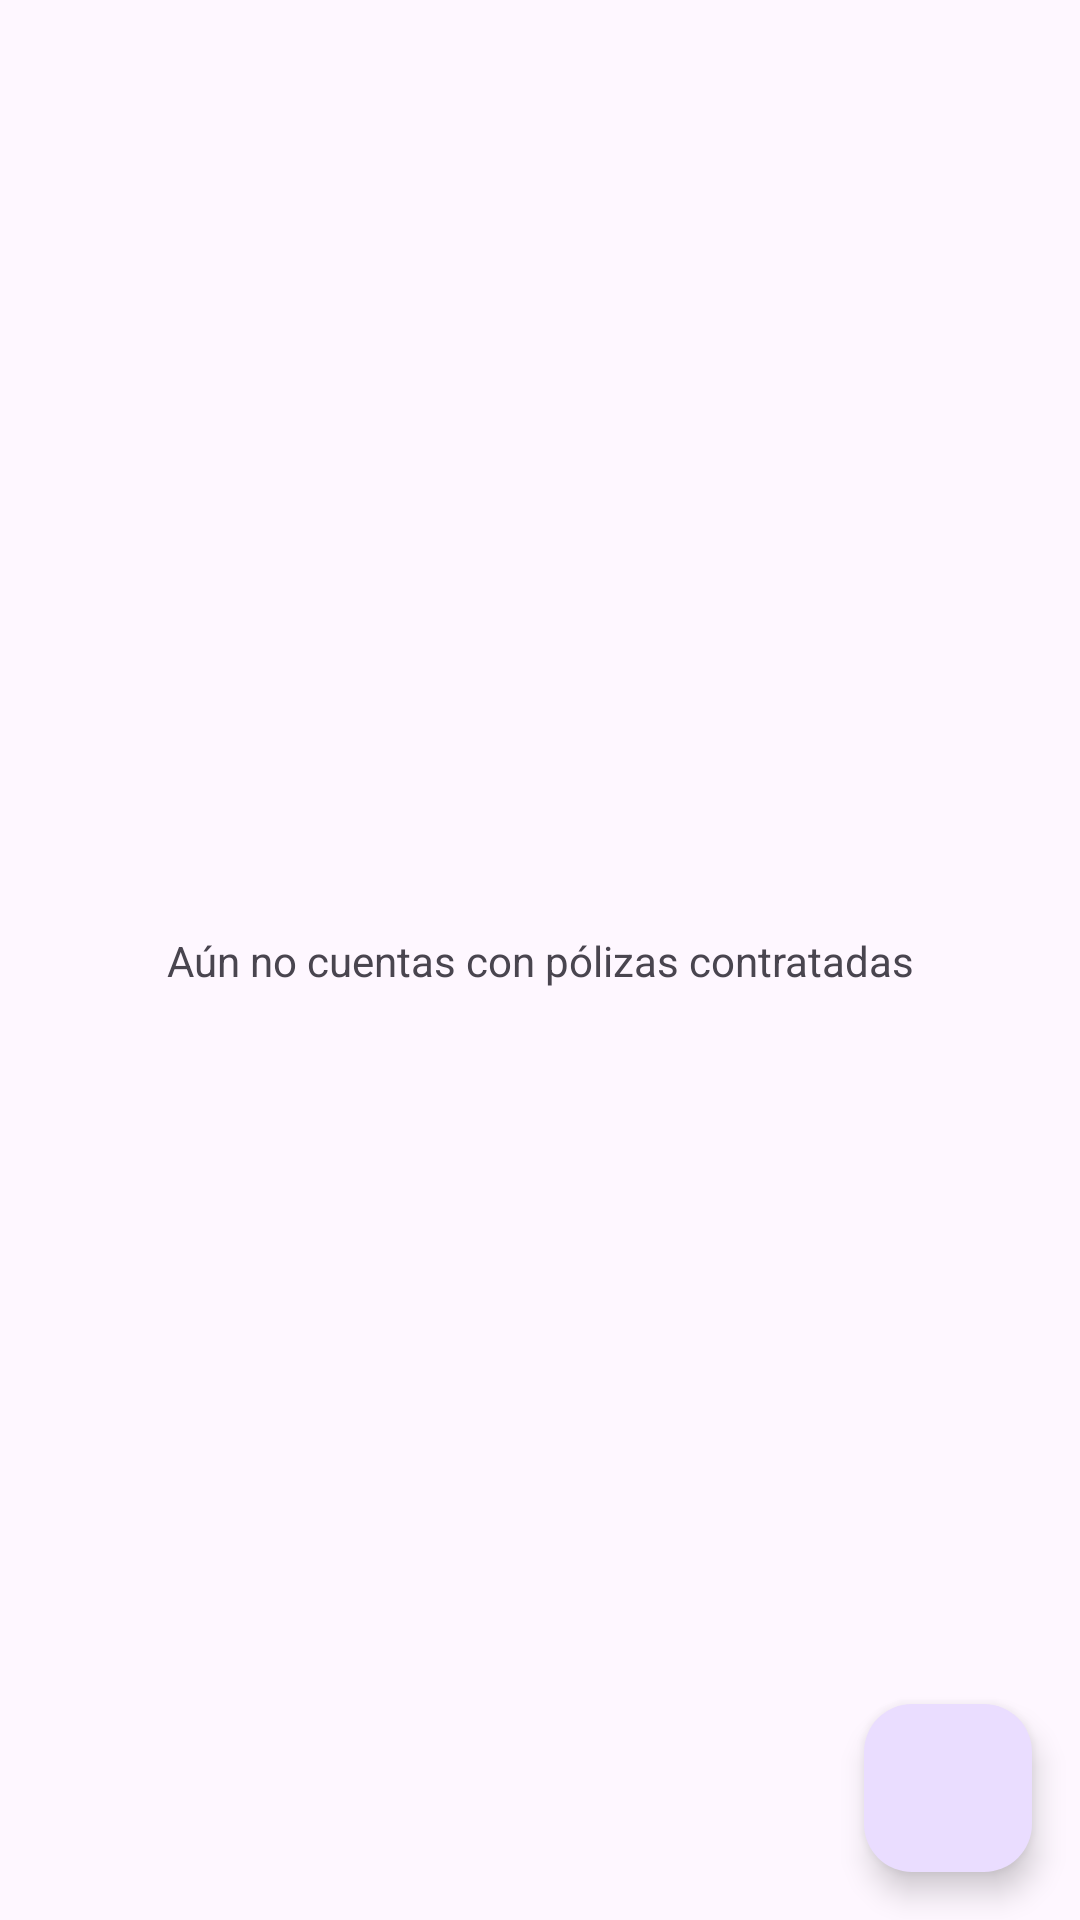

Android layout source for this screen:
<!-- AndroidManifest.xml: application theme Theme.PolizasLiver -->
<!-- res/layout/activity_home_insurance.xml -->
<?xml version="1.0" encoding="utf-8"?>
<androidx.constraintlayout.widget.ConstraintLayout xmlns:android="http://schemas.android.com/apk/res/android"
    xmlns:app="http://schemas.android.com/apk/res-auto"
    xmlns:tools="http://schemas.android.com/tools"
    android:id="@+id/main"
    android:layout_width="match_parent"
    android:layout_height="match_parent"
    tools:context=".ui.home.HomeInsuranceActivity">

    <androidx.recyclerview.widget.RecyclerView
        android:layout_width="match_parent"
        android:layout_height="wrap_content"
        tools:listitem="@layout/card_home_insurance"
        android:id="@+id/rvHomeinsurance"
        app:layout_constraintTop_toTopOf="parent"
        app:layout_constraintStart_toStartOf="parent"
        app:layout_constraintEnd_toEndOf="parent"/>

    <TextView
        android:id="@+id/tvHomeNotInsurance"
        android:layout_width="wrap_content"
        android:layout_height="wrap_content"
        android:text="@string/not_insurance"
        app:layout_constraintBottom_toBottomOf="parent"
        app:layout_constraintEnd_toEndOf="parent"
        app:layout_constraintStart_toStartOf="parent"
        app:layout_constraintTop_toTopOf="parent" />


    <ProgressBar
        android:id="@+id/pbHome"
        android:layout_width="wrap_content"
        android:layout_height="wrap_content"
        android:visibility="invisible"
        app:layout_constraintEnd_toEndOf="parent"
        app:layout_constraintStart_toStartOf="parent"
        app:layout_constraintTop_toBottomOf="@+id/tvHomeNotInsurance" />

    <com.google.android.material.floatingactionbutton.FloatingActionButton
        android:id="@+id/fabHome"
        android:layout_width="wrap_content"
        android:layout_height="wrap_content"
        android:layout_margin="16dp"
        android:contentDescription="@string/app_name"
        android:src="@drawable/add_moderator"
        app:layout_constraintBottom_toBottomOf="parent"
        app:layout_constraintEnd_toEndOf="parent" />

</androidx.constraintlayout.widget.ConstraintLayout>
<!-- res/layout/card_home_insurance.xml (included above) -->
<?xml version="1.0" encoding="utf-8"?>
<androidx.constraintlayout.widget.ConstraintLayout xmlns:android="http://schemas.android.com/apk/res/android"
    xmlns:app="http://schemas.android.com/apk/res-auto"
    xmlns:tools="http://schemas.android.com/tools"
    android:layout_width="match_parent"
    android:layout_height="wrap_content"
    android:layout_margin="8dp"
    android:background="@drawable/shape_border_green"
    android:padding="4dp">

    <androidx.cardview.widget.CardView
        android:id="@+id/cvHome"
        android:layout_width="match_parent"
        android:layout_height="wrap_content"
        app:cardCornerRadius="8dp"
        app:cardElevation="4dp"
        app:layout_constraintBottom_toBottomOf="parent"
        app:layout_constraintEnd_toEndOf="parent"
        app:layout_constraintStart_toStartOf="parent"
        app:layout_constraintTop_toTopOf="parent">

        <androidx.constraintlayout.widget.ConstraintLayout
            android:layout_width="match_parent"
            android:layout_height="match_parent">

            <LinearLayout
                android:layout_width="wrap_content"
                android:layout_height="wrap_content"
                android:orientation="vertical"
                app:layout_constraintBottom_toBottomOf="@+id/ivCardHomeIcon"
                app:layout_constraintEnd_toStartOf="@+id/ivCardHomeIcon"
                app:layout_constraintStart_toStartOf="parent"
                app:layout_constraintTop_toTopOf="@+id/ivCardHomeIcon">

                <LinearLayout
                    android:layout_width="wrap_content"
                    android:layout_height="wrap_content"
                    android:orientation="horizontal">

                    <TextView
                        android:layout_width="wrap_content"
                        android:layout_height="wrap_content"
                        android:text="@string/insurance" />

                    <TextView
                        android:id="@+id/tvHomeNoInsurance"
                        android:layout_width="wrap_content"
                        android:layout_height="wrap_content"
                        android:textStyle="bold"
                        tools:text="@string/no_insurance" />

                </LinearLayout>

                <TextView
                    android:id="@+id/tvHomeName"
                    android:layout_width="wrap_content"
                    android:layout_height="wrap_content"
                    android:layout_gravity="center"
                    android:textStyle="bold"
                    tools:text="@string/app_name" />
            </LinearLayout>

            <ImageView
                android:id="@+id/ivCardHomeIcon"
                android:layout_width="150dp"
                android:layout_height="150dp"
                app:layout_constraintBottom_toBottomOf="parent"
                app:layout_constraintEnd_toEndOf="parent"
                app:layout_constraintTop_toTopOf="parent" />
        </androidx.constraintlayout.widget.ConstraintLayout>


    </androidx.cardview.widget.CardView>

</androidx.constraintlayout.widget.ConstraintLayout>
<!-- resources referenced by this layout -->
<resources>
  <!-- drawable shape_border_green (drawable) -->
  <?xml version="1.0" encoding="utf-8"?>
  <shape xmlns:android="http://schemas.android.com/apk/res/android">
      <stroke
          android:width="2dp"
          android:color="#4CAF50" />
      <corners android:radius="8dp" />
  </shape>
  <string name="app_name">Polizas Liver</string>
  <string name="insurance">Póliza # </string>
  <string name="no_insurance">000001</string>
  <string name="not_insurance">Aún no cuentas con pólizas contratadas</string>
  <style name="Theme.PolizasLiver" parent="Base.Theme.PolizasLiver" />
  <style name="Base.Theme.PolizasLiver" parent="Theme.Material3.DayNight.NoActionBar">
          
          
      </style>
</resources>
